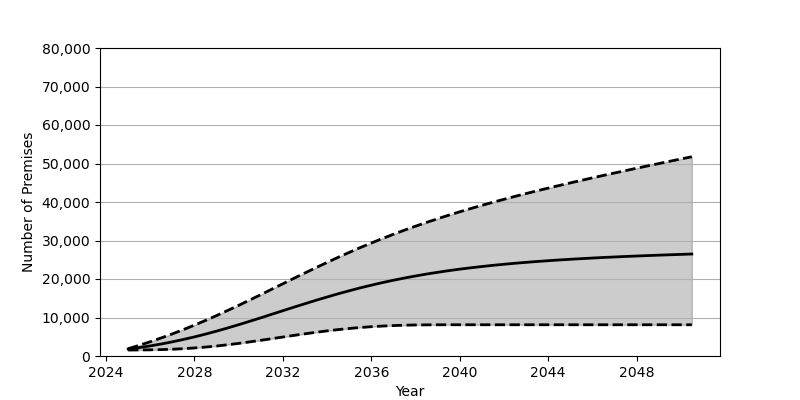

The table this chart was drawn from, first rows:
Date, Low, Base, High
2025-01, 1553, 1801, 1893
2025-07, 1568, 2180, 2767
2026-01, 1601, 2626, 3707
2026-07, 1662, 3121, 4695
2027-01, 1762, 3680, 5744
2027-07, 1902, 4293, 6854
2028-01, 2088, 4960, 8017
2028-07, 2315, 5685, 9236
2029-01, 2593, 6462, 10503
2029-07, 2918, 7278, 11816
2030-01, 3277, 8130, 13157
2030-07, 3666, 9013, 14537
2031-01, 4074, 9917, 15936
2031-07, 4503, 10837, 17348
2032-01, 4929, 11764, 18766
2032-07, 5356, 12681, 20181
2033-01, 5770, 13585, 21580
2033-07, 6159, 14469, 22952
2034-01, 6528, 15330, 24306
2034-07, 6857, 16154, 25629
2035-01, 7145, 16939, 26909
2035-07, 7405, 17692, 28152
2036-01, 7610, 18394, 29348
2036-07, 7779, 19059, 30507
2037-01, 7908, 19677, 31616
2037-07, 8002, 20251, 32686
2038-01, 8062, 20785, 33714
2038-07, 8093, 21282, 34702
2039-01, 8110, 21741, 35654
2039-07, 8114, 22163, 36570
2040-01, 8115, 22555, 37456
2040-07, 8115, 22910, 38307
2041-01, 8115, 23240, 39134
2041-07, 8115, 23546, 39933
2042-01, 8115, 23826, 40708
2042-07, 8115, 24087, 41460
2043-01, 8115, 24326, 42193
2043-07, 8115, 24548, 42910
2044-01, 8115, 24751, 43606
2044-07, 8115, 24943, 44290
2045-01, 8115, 25119, 44962
2045-07, 8115, 25286, 45619
2046-01, 8115, 25442, 46271
2046-07, 8115, 25587, 46903
2047-01, 8115, 25720, 47536
2047-07, 8115, 25851, 48154
2048-01, 8115, 25969, 48769
2048-07, 8115, 26083, 49378
2049-01, 8115, 26191, 49978
2049-07, 8115, 26294, 50578
2050-01, 8115, 26392, 51165
2050-07, 8115, 26485, 51752
